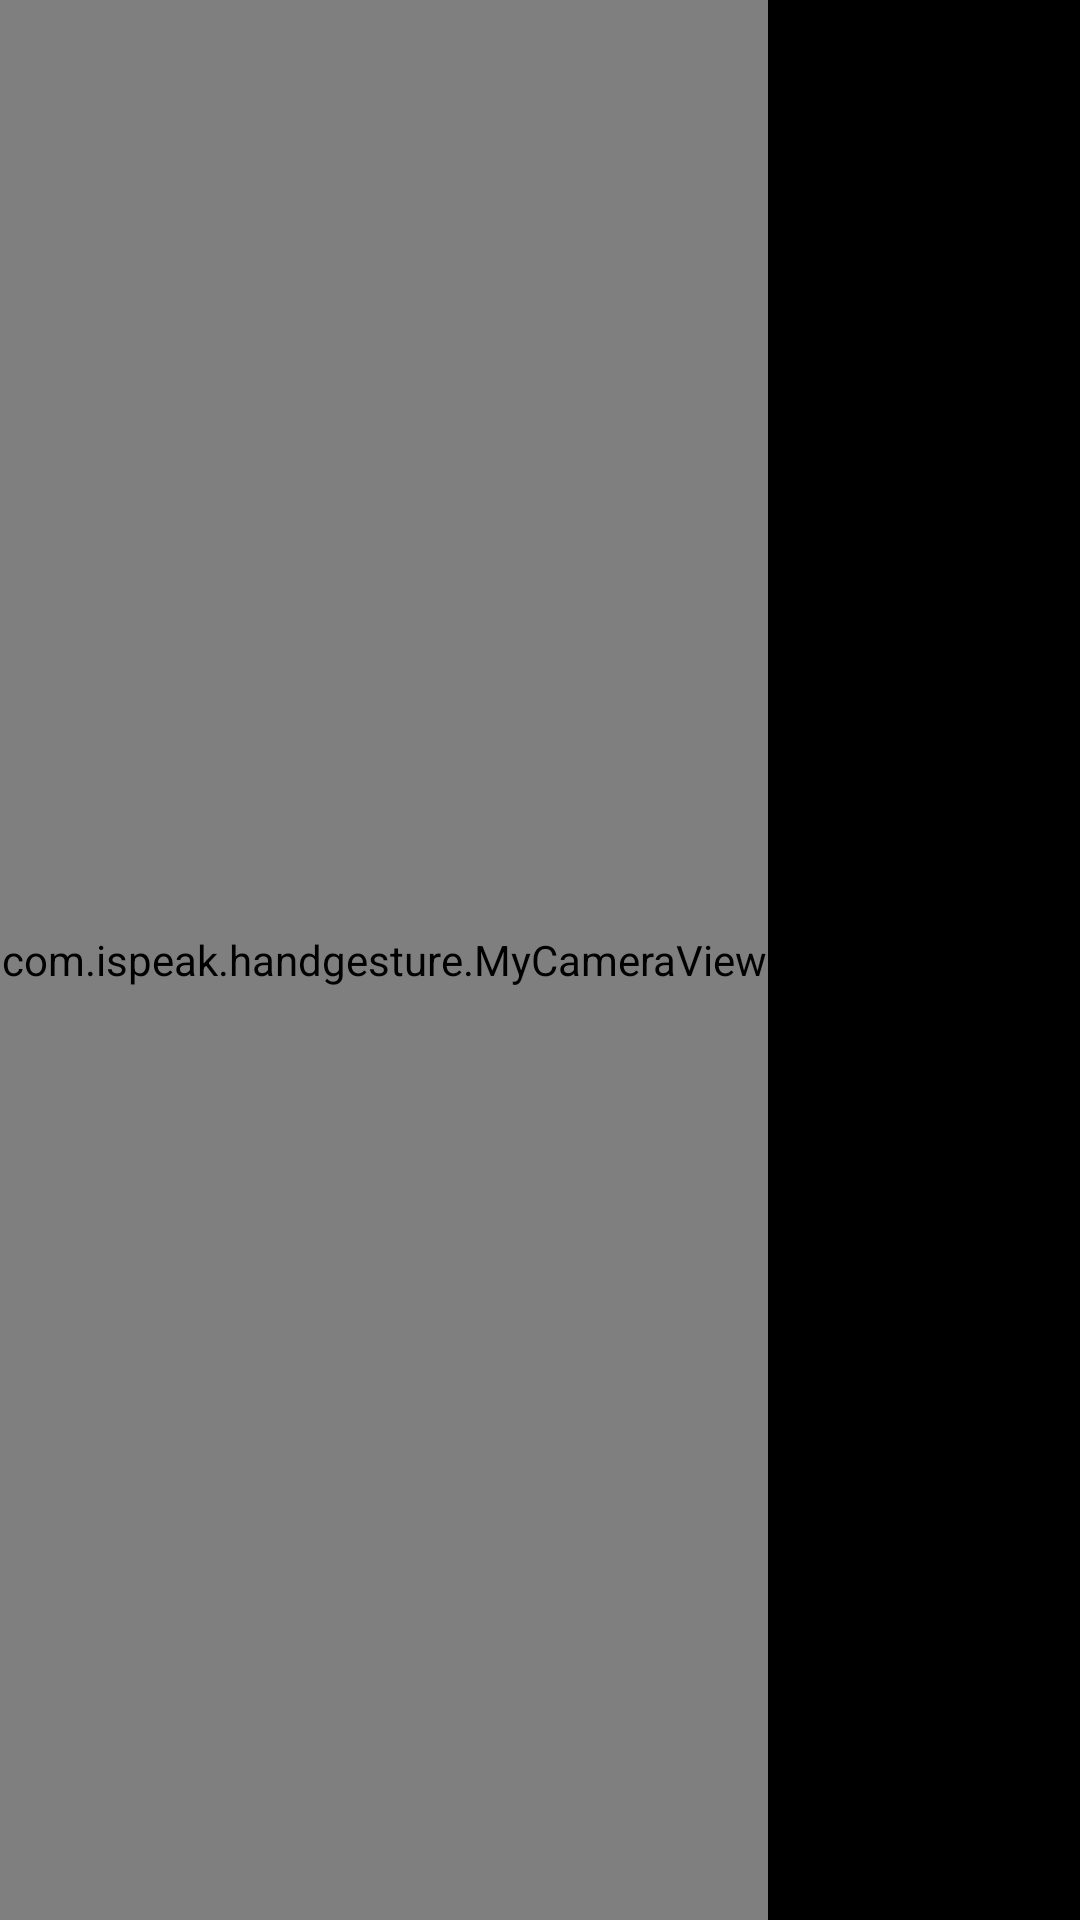

Here is an Android app screen rendered from its layout file. Give the layout XML and the strings, colors and styles it references.
<!-- AndroidManifest.xml: application theme AppBaseTheme -->
<!-- res/layout/activity_main.xml -->
<RelativeLayout xmlns:android="http://schemas.android.com/apk/res/android"
    xmlns:opencv="http://schemas.android.com/apk/res-auto"
    xmlns:tools="http://schemas.android.com/tools"
    android:layout_width="match_parent"
    android:layout_height="match_parent"
    android:background="#000"
    android:orientation="horizontal"
    tools:context=".MainActivity">

    <com.ispeak.handgesture.MyCameraView
        android:id="@+id/HandGestureApp"
        android:layout_width="match_parent"
        android:layout_height="fill_parent"
        android:layout_toLeftOf="@+id/AddBtn"
        opencv:camera_id="front" />

    <Button
        android:id="@+id/AddBtn"
        android:layout_width="wrap_content"
        android:layout_height="wrap_content"
        android:layout_alignParentRight="true"
        android:layout_alignParentTop="true"
        android:layout_margin="8dp"
        android:layout_marginTop="24dp"
        android:background="#fff"
        android:onClick="addNewGesture"
        android:padding="4dp"
        android:text="@string/AddGesture"
        android:textColor="#000"
        android:visibility="invisible" />

    <Button
        android:id="@+id/TrainBtn"
        android:layout_width="wrap_content"
        android:layout_height="wrap_content"
        android:layout_alignLeft="@+id/AddBtn"
        android:layout_centerInParent="true"
        android:layout_marginLeft="4dp"
        android:background="#fff"
        android:onClick="train"
        android:padding="8dp"
        android:text="@string/train"
        android:textColor="#000"
        android:visibility="invisible" />

    <Button
        android:id="@+id/TestBtn"
        android:layout_width="wrap_content"
        android:layout_height="wrap_content"
        android:layout_alignParentBottom="true"
        android:layout_alignRight="@id/TrainBtn"
        android:layout_marginBottom="24dp"
        android:layout_marginLeft="4dp"
        android:background="#fff"
        android:onClick="test"
        android:padding="8dp"
        android:text="@string/test"
        android:textColor="#000"
        android:visibility="invisible" />

</RelativeLayout>
<!-- resources referenced by this layout -->
<resources>
  <string name="AddGesture">Add\n Gesture</string>
  <string name="test">Test</string>
  <string name="train">Train</string>
  <style name="AppBaseTheme" parent="Theme.AppCompat.Light.DarkActionBar">
          
      </style>
</resources>
